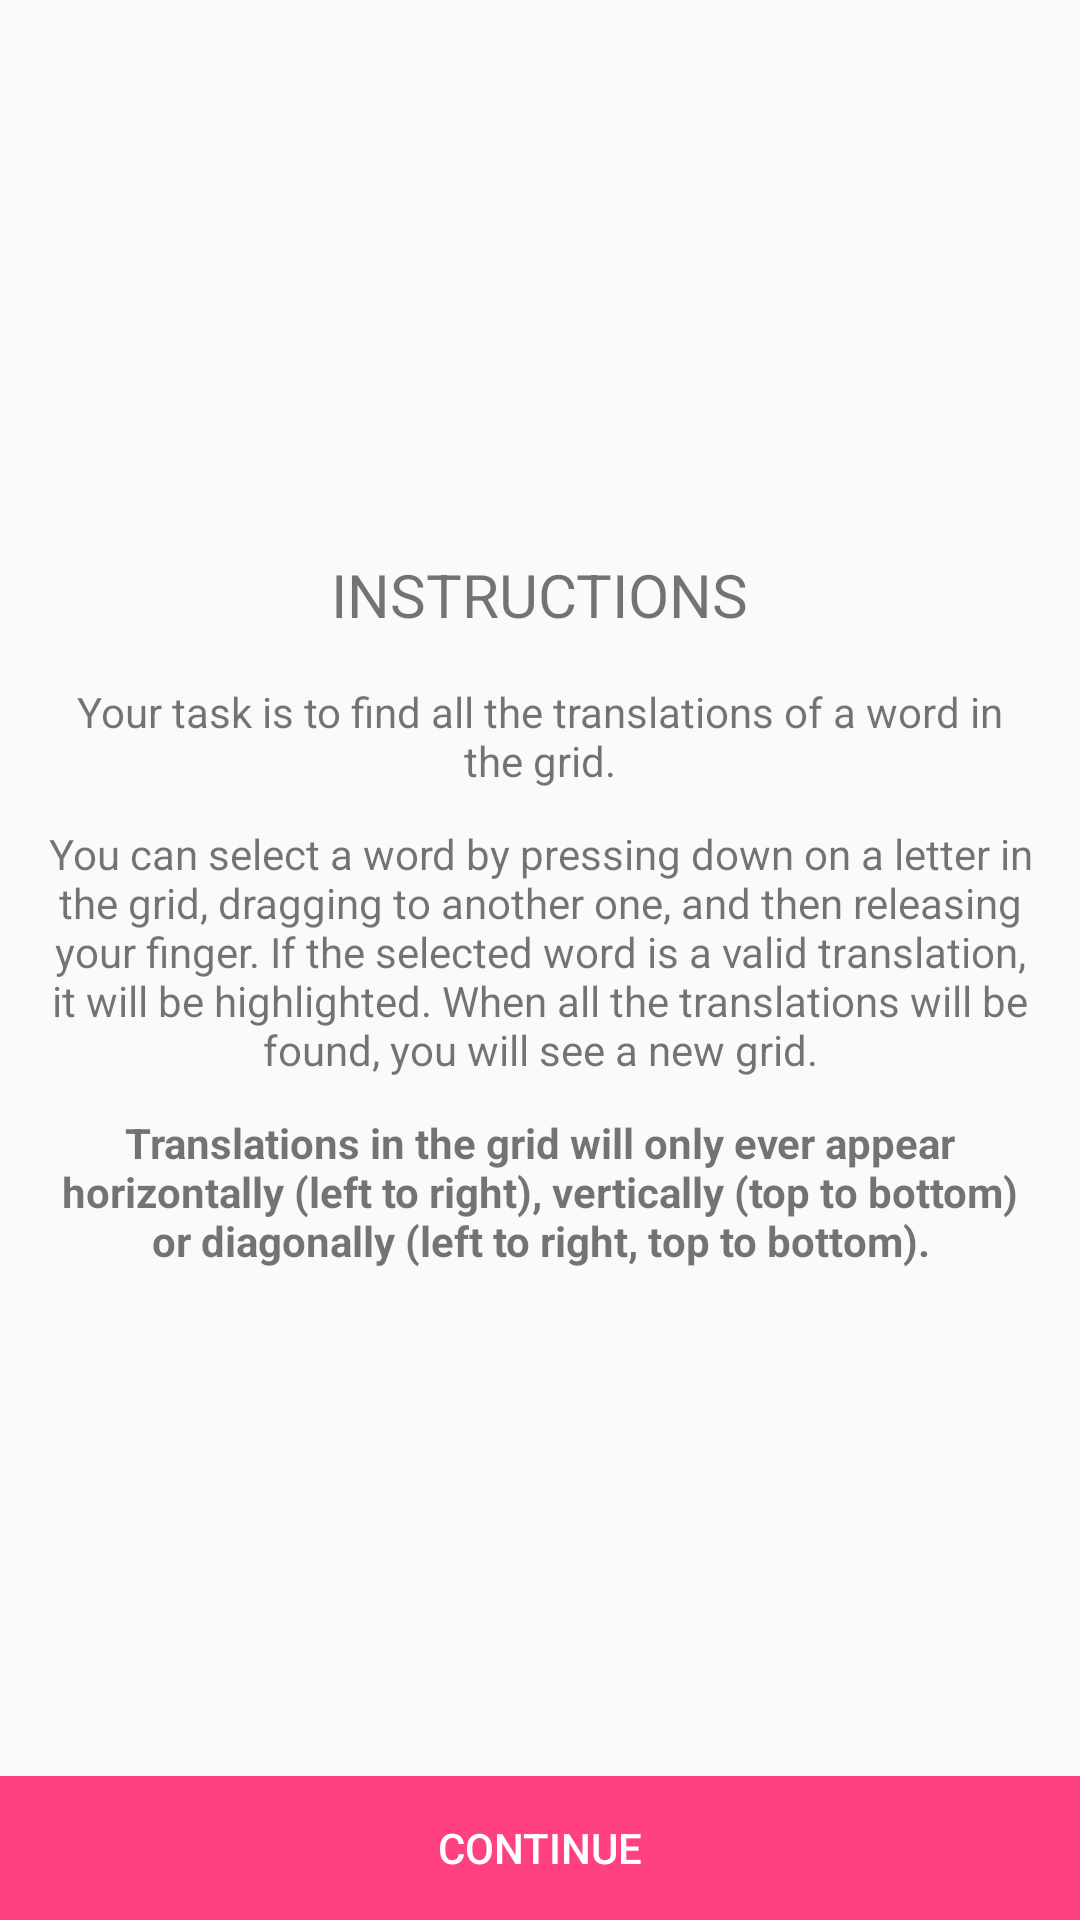

This screen was rendered from an Android layout file. Write that file and the resources it references.
<!-- AndroidManifest.xml: application theme AppTheme -->
<!-- res/layout/fragment_instructions.xml -->
<?xml version="1.0" encoding="utf-8"?>
<LinearLayout xmlns:android="http://schemas.android.com/apk/res/android"
    xmlns:tools="http://schemas.android.com/tools"
    android:layout_width="match_parent"
    android:layout_height="match_parent"
    android:orientation="vertical"
    tools:ignore="contentDescription"
    tools:targetApi="lollipop">

    <LinearLayout
        android:layout_width="match_parent"
        android:layout_height="0dp"
        android:layout_weight="1"
        android:orientation="vertical"
        android:layout_gravity="center"
        android:gravity="center">

        <TextView
            style="@style/TitleTextStyle"
            android:text="@string/instruction_title" />

        <TextView
            style="@style/DescriptionTextStyle"
            android:layout_marginBottom="@dimen/one_and_half_grid_unit"
            android:text="@string/instruction_description1" />

        <TextView
            style="@style/DescriptionTextStyle"
            android:layout_marginBottom="@dimen/one_and_half_grid_unit"
            android:text="@string/instruction_description2" />

        <TextView
            style="@style/DescriptionBoldTextStyle"
            android:text="@string/instruction_description3" />
    </LinearLayout>

    <Button
        style="@style/FlatActionButtonStyle"
        android:id="@+id/btn_continue"
        android:text="@string/btn_action_continue" />
</LinearLayout>
<!-- resources referenced by this layout -->
<resources>
  <dimen name="one_and_half_grid_unit">12dp</dimen>
  <string name="btn_action_continue">Continue</string>
  <string name="instruction_description1">Your task is to find all the translations of a word in the grid.</string>
  <string name="instruction_description2">You can select a word by pressing down on a letter in the grid, dragging to another one, and then releasing your finger. If the selected word is a valid translation, it will be highlighted. When all the translations will be found, you will see a new grid.</string>
  <string name="instruction_description3">Translations in the grid will only ever appear horizontally (left to right), vertically (top to bottom) or diagonally (left to right, top to bottom).</string>
  <string name="instruction_title">Instructions</string>
  <style name="DescriptionBoldTextStyle" parent="DescriptionTextStyle">
          <item name="android:textStyle">bold</item>
      </style>
  <style name="DescriptionTextStyle">
          <item name="android:layout_width">wrap_content</item>
          <item name="android:layout_height">wrap_content</item>
          <item name="android:layout_marginLeft">@dimen/two_grid_unit</item>
          <item name="android:layout_marginRight">@dimen/two_grid_unit</item>
          <item name="android:layout_gravity">center_horizontal</item>
          <item name="android:gravity">center_horizontal</item>
      </style>
  <style name="FlatActionButtonStyle">
          <item name="android:layout_width">match_parent</item>
          <item name="android:layout_height">wrap_content</item>
          <item name="android:background">@drawable/flat_btn_bg_color_selector</item>
          <item name="android:paddingBottom">@dimen/one_and_half_grid_unit</item>
          <item name="android:paddingTop">@dimen/one_and_half_grid_unit</item>
          <item name="android:stateListAnimator" tools:targetApi="lollipop">@null</item>
          <item name="android:textColor">@drawable/flat_btn_text_color_selector</item>
      </style>
  <style name="TitleTextStyle">
          <item name="android:layout_width">wrap_content</item>
          <item name="android:layout_height">wrap_content</item>
          <item name="android:layout_gravity">center_horizontal</item>
          <item name="android:textSize">@dimen/two_and_half_text_unit</item>
          <item name="android:textAllCaps">true</item>
          <item name="android:layout_marginTop">@dimen/two_grid_unit</item>
          <item name="android:layout_marginBottom">@dimen/two_grid_unit</item>
      </style>
  <style name="AppTheme" parent="Theme.AppCompat.Light.NoActionBar">
          
          <item name="colorPrimary">@color/colorPrimary</item>
          <item name="colorPrimaryDark">@color/colorPrimaryDark</item>
          <item name="colorAccent">@color/colorAccent</item>
          <item name="android:orientation">vertical</item>
          <item name="colorButtonNormal">@color/colorAccent</item>
      </style>
  <dimen name="two_grid_unit">16dp</dimen>
  <!-- drawable flat_btn_bg_color_selector (drawable) -->
  <?xml version="1.0" encoding="utf-8"?>
  <selector xmlns:android="http://schemas.android.com/apk/res/android">
      <item android:state_enabled="false" android:drawable="@color/colorAccentDisabled" />
      <item android:drawable="@color/colorAccent" />
  </selector>
  <!-- drawable flat_btn_text_color_selector (drawable) -->
  <?xml version="1.0" encoding="utf-8"?>
  <selector xmlns:android="http://schemas.android.com/apk/res/android">
      <item android:state_enabled="false" android:color="@color/colorTextDisabled" />
      <item android:color="@android:color/white" />
  </selector>
  <dimen name="two_and_half_text_unit">20sp</dimen>
  <color name="colorPrimary">#3f51B5</color>
  <color name="colorPrimaryDark">#303f9f</color>
  <color name="colorAccent">#ff4081</color>
  <color name="colorAccentDisabled">#80ff4081</color>
  <color name="colorTextDisabled">#80ffffff</color>
</resources>
